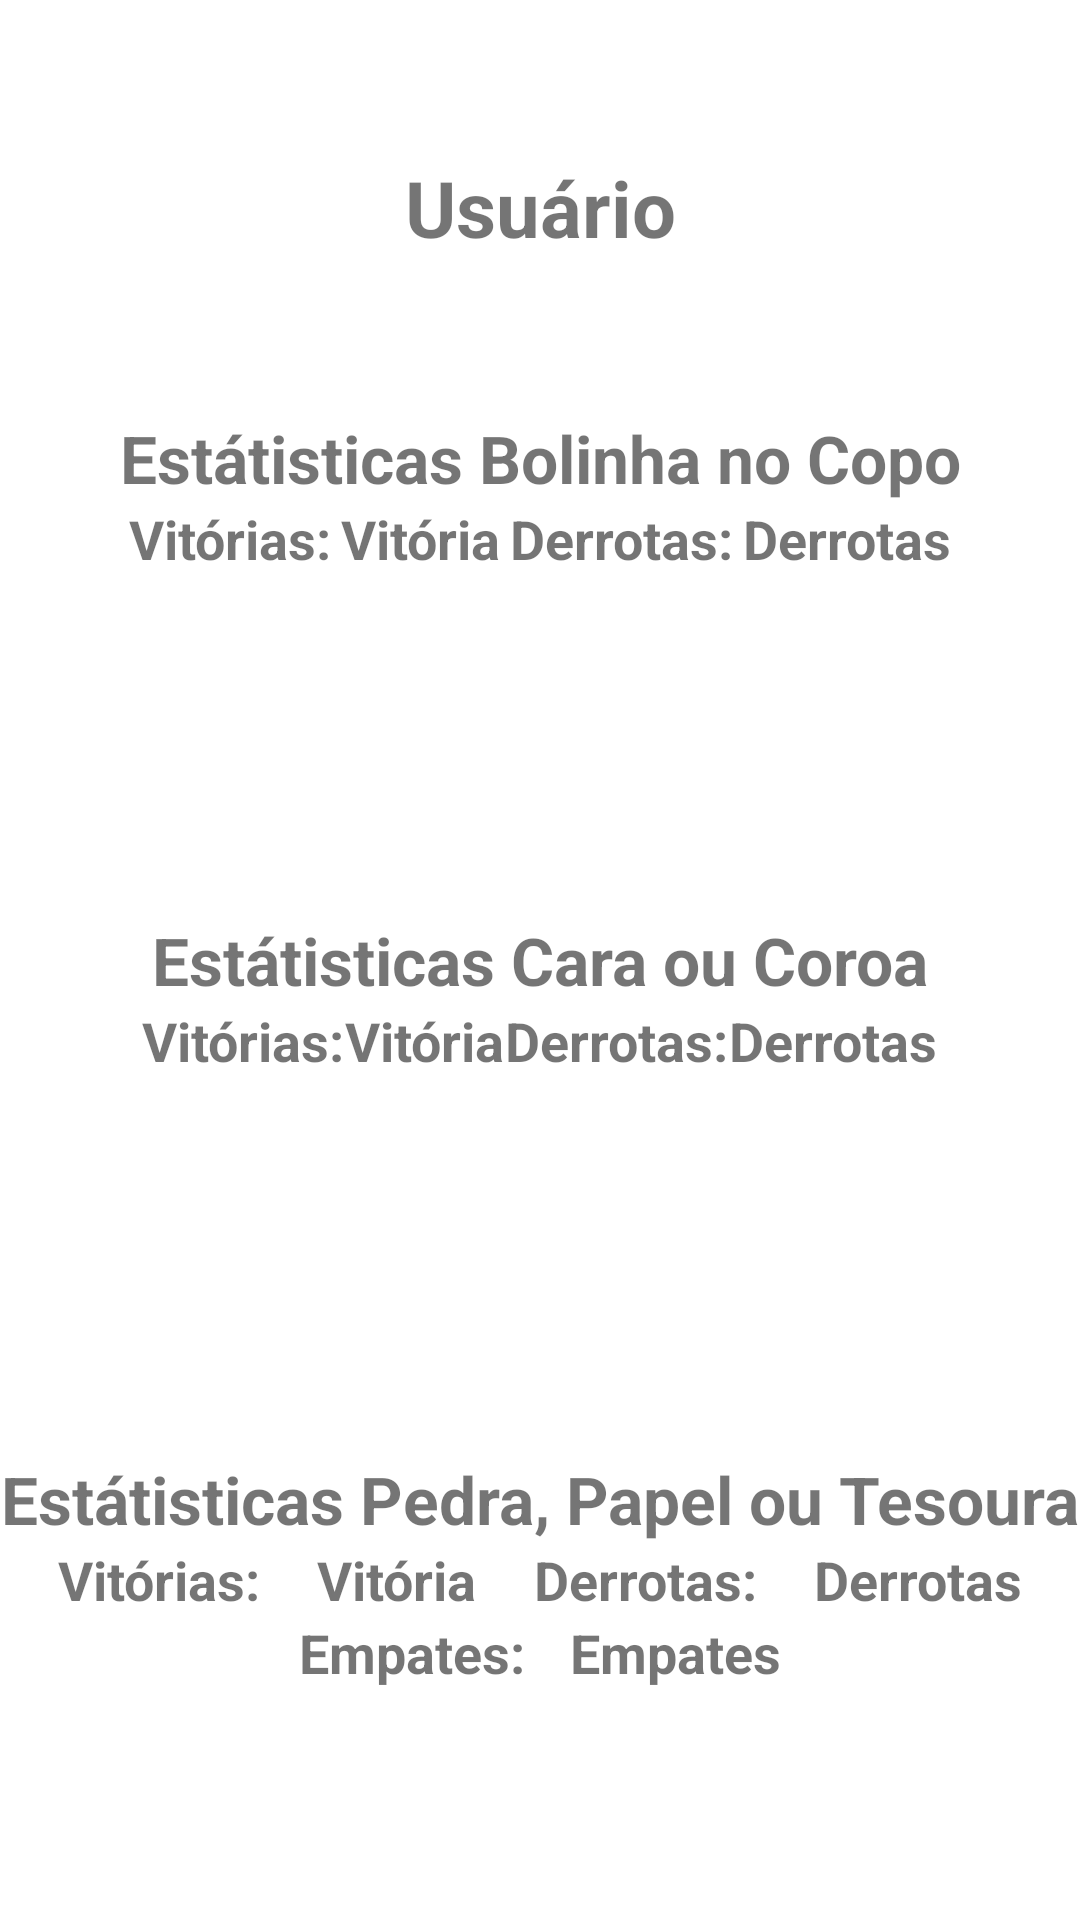

Reconstruct the res/layout file that produces this screen, plus the resources it refers to.
<!-- AndroidManifest.xml: application theme Theme.FirstFragments -->
<!-- res/layout/fragment_home.xml -->
<?xml version="1.0" encoding="utf-8"?>
<androidx.constraintlayout.widget.ConstraintLayout xmlns:android="http://schemas.android.com/apk/res/android"
    android:layout_width="match_parent"
    android:layout_height="match_parent"
    xmlns:app="http://schemas.android.com/apk/res-auto"
    xmlns:tools="http://schemas.android.com/tools"
    tools:context=".HomeFragment">

    <TextView
        android:id="@+id/titleTextView"
        android:layout_width="wrap_content"
        android:layout_height="wrap_content"
        android:text="Usuário"
        android:textSize="26dp"
        android:textStyle="bold"
        app:layout_constraintStart_toStartOf="parent"
        app:layout_constraintEnd_toEndOf="parent"
        app:layout_constraintTop_toTopOf="parent"
        app:layout_constraintBottom_toTopOf="@id/titleBolinhaCopoTextView"/>

    <TextView
        android:id="@+id/titleBolinhaCopoTextView"
        android:layout_width="wrap_content"
        android:layout_height="wrap_content"
        android:text="Estátisticas Bolinha no Copo"
        android:textSize="22dp"
        android:textStyle="bold"
        app:layout_constraintStart_toStartOf="parent"
        app:layout_constraintEnd_toEndOf="parent"
        app:layout_constraintTop_toTopOf="parent"
        app:layout_constraintBottom_toTopOf="@id/titleCaraCoroaTextView"/>

    <TextView
        android:id="@+id/vitoriasBolinhaCopoTextView"
        android:layout_width="wrap_content"
        android:layout_height="wrap_content"
        android:text="Vitórias:"
        android:textSize="18dp"
        android:textStyle="bold"
        app:layout_constraintStart_toStartOf="@id/titleBolinhaCopoTextView"
        app:layout_constraintTop_toBottomOf="@id/titleBolinhaCopoTextView"
        app:layout_constraintEnd_toStartOf="@id/resultadoVitoriasBolinhaCopoTextView"
        />

    <TextView
        android:id="@+id/resultadoVitoriasBolinhaCopoTextView"
        android:layout_width="wrap_content"
        android:layout_height="wrap_content"
        android:text="Vitória"
        android:textSize="18dp"
        android:textStyle="bold"
        app:layout_constraintStart_toEndOf="@id/vitoriasBolinhaCopoTextView"
        app:layout_constraintTop_toBottomOf="@id/titleBolinhaCopoTextView"
        app:layout_constraintEnd_toStartOf="@id/derrotasBolinhaCopoTextView"
        />

    <TextView
        android:id="@+id/derrotasBolinhaCopoTextView"
        android:layout_width="wrap_content"
        android:layout_height="wrap_content"
        android:text="Derrotas:"
        android:textSize="18dp"
        android:textStyle="bold"
        app:layout_constraintStart_toEndOf="@id/resultadoVitoriasBolinhaCopoTextView"
        app:layout_constraintTop_toBottomOf="@id/titleBolinhaCopoTextView"
        app:layout_constraintEnd_toStartOf="@id/resultadoDerrotasBolinhaCopoTextView"
        />

    <TextView
        android:id="@+id/resultadoDerrotasBolinhaCopoTextView"
        android:layout_width="wrap_content"
        android:layout_height="wrap_content"
        android:text="Derrotas"
        android:textSize="18dp"
        android:textStyle="bold"
        app:layout_constraintStart_toEndOf="@id/derrotasBolinhaCopoTextView"
        app:layout_constraintTop_toBottomOf="@id/titleBolinhaCopoTextView"
        app:layout_constraintEnd_toEndOf="@id/titleBolinhaCopoTextView"
        />

    <TextView
        android:id="@+id/titleCaraCoroaTextView"
        android:layout_width="wrap_content"
        android:layout_height="wrap_content"
        android:text="Estátisticas Cara ou Coroa"
        android:textSize="22dp"
        android:textStyle="bold"
        app:layout_constraintStart_toStartOf="parent"
        app:layout_constraintEnd_toEndOf="parent"
        app:layout_constraintTop_toTopOf="parent"
        app:layout_constraintBottom_toBottomOf="parent"/>

    <TextView
        android:id="@+id/vitoriasTextView"
        android:layout_width="wrap_content"
        android:layout_height="wrap_content"
        android:text="Vitórias:"
        android:textSize="18dp"
        android:textStyle="bold"
        app:layout_constraintStart_toStartOf="@id/titleCaraCoroaTextView"
        app:layout_constraintTop_toBottomOf="@id/titleCaraCoroaTextView"
        app:layout_constraintEnd_toStartOf="@id/resultadoVitoriasTextView"
        />

    <TextView
        android:id="@+id/resultadoVitoriasTextView"
        android:layout_width="wrap_content"
        android:layout_height="wrap_content"
        android:text="Vitória"
        android:textSize="18dp"
        android:textStyle="bold"
        app:layout_constraintStart_toEndOf="@id/vitoriasTextView"
        app:layout_constraintTop_toBottomOf="@id/titleCaraCoroaTextView"
        app:layout_constraintEnd_toStartOf="@id/derrotasTextView"
        />

    <TextView
        android:id="@+id/derrotasTextView"
        android:layout_width="wrap_content"
        android:layout_height="wrap_content"
        android:text="Derrotas:"
        android:textSize="18dp"
        android:textStyle="bold"
        app:layout_constraintStart_toEndOf="@id/resultadoVitoriasTextView"
        app:layout_constraintTop_toBottomOf="@id/titleCaraCoroaTextView"
        app:layout_constraintEnd_toStartOf="@id/resultadoDerrotasTextView"
        />

    <TextView
        android:id="@+id/resultadoDerrotasTextView"
        android:layout_width="wrap_content"
        android:layout_height="wrap_content"
        android:text="Derrotas"
        android:textSize="18dp"
        android:textStyle="bold"
        app:layout_constraintStart_toEndOf="@id/derrotasTextView"
        app:layout_constraintTop_toBottomOf="@id/titleCaraCoroaTextView"
        app:layout_constraintEnd_toEndOf="@id/titleCaraCoroaTextView"
        />

    <TextView
        android:id="@+id/titlePedraPapelTesouraTextView"
        android:layout_width="wrap_content"
        android:layout_height="wrap_content"
        android:text="Estátisticas Pedra, Papel ou Tesoura"
        android:textSize="22dp"
        android:textStyle="bold"
        app:layout_constraintStart_toStartOf="parent"
        app:layout_constraintEnd_toEndOf="parent"
        app:layout_constraintTop_toBottomOf="@id/resultadoDerrotasTextView"
        app:layout_constraintBottom_toBottomOf="parent"/>


    <TextView
        android:id="@+id/vitoriasPedraPapelTesouraTextView"
        android:layout_width="wrap_content"
        android:layout_height="wrap_content"
        android:text="Vitórias:"
        android:textSize="18dp"
        android:textStyle="bold"
        app:layout_constraintStart_toStartOf="@id/titlePedraPapelTesouraTextView"
        app:layout_constraintTop_toBottomOf="@id/titlePedraPapelTesouraTextView"
        app:layout_constraintEnd_toStartOf="@id/resultadoVitoriasPedraPapelTesouraTextView"
        />

    <TextView
        android:id="@+id/resultadoVitoriasPedraPapelTesouraTextView"
        android:layout_width="wrap_content"
        android:layout_height="wrap_content"
        android:text="Vitória"
        android:textSize="18dp"
        android:textStyle="bold"
        app:layout_constraintStart_toEndOf="@id/vitoriasPedraPapelTesouraTextView"
        app:layout_constraintTop_toBottomOf="@id/titlePedraPapelTesouraTextView"
        app:layout_constraintEnd_toStartOf="@id/derrotasPedraPapelTesouraTextView"
        />

    <TextView
        android:id="@+id/empatesPedraPapelTesouraTextView"
        android:layout_width="wrap_content"
        android:layout_height="wrap_content"
        android:text="Empates:"
        android:textSize="18dp"
        android:textStyle="bold"
        app:layout_constraintStart_toEndOf="parent"
        app:layout_constraintTop_toBottomOf="@id/resultadoVitoriasPedraPapelTesouraTextView"
        app:layout_constraintEnd_toStartOf="@id/resultadoEmpatesPedraPapelTesouraTextView"
        android:layout_marginRight="15dp"
        />

    <TextView
        android:id="@+id/resultadoEmpatesPedraPapelTesouraTextView"
        android:layout_width="wrap_content"
        android:layout_height="wrap_content"
        android:text="Empates"
        android:textSize="18dp"
        android:textStyle="bold"
        app:layout_constraintStart_toEndOf="@id/empatesPedraPapelTesouraTextView"
        app:layout_constraintTop_toBottomOf="@id/resultadoVitoriasPedraPapelTesouraTextView"
        app:layout_constraintEnd_toStartOf="parent"
        />

    <TextView
        android:id="@+id/derrotasPedraPapelTesouraTextView"
        android:layout_width="wrap_content"
        android:layout_height="wrap_content"
        android:text="Derrotas:"
        android:textSize="18dp"
        android:textStyle="bold"
        app:layout_constraintStart_toEndOf="@id/resultadoVitoriasPedraPapelTesouraTextView"
        app:layout_constraintTop_toBottomOf="@id/titlePedraPapelTesouraTextView"
        app:layout_constraintEnd_toStartOf="@id/resultadoDerrotasPedraPapelTesouraTextView"
        />

    <TextView
        android:id="@+id/resultadoDerrotasPedraPapelTesouraTextView"
        android:layout_width="wrap_content"
        android:layout_height="wrap_content"
        android:text="Derrotas"
        android:textSize="18dp"
        android:textStyle="bold"
        app:layout_constraintStart_toEndOf="@id/derrotasPedraPapelTesouraTextView"
        app:layout_constraintTop_toBottomOf="@id/titlePedraPapelTesouraTextView"
        app:layout_constraintEnd_toEndOf="@id/titlePedraPapelTesouraTextView"
        />
    

</androidx.constraintlayout.widget.ConstraintLayout>
<!-- resources referenced by this layout -->
<resources>
  <style name="Theme.FirstFragments" parent="Theme.MaterialComponents.DayNight.NoActionBar">
          
          <item name="colorPrimary">@color/purple_500</item>
          <item name="colorPrimaryVariant">@color/purple_700</item>
          <item name="colorOnPrimary">@color/white</item>
          
          <item name="colorSecondary">@color/teal_200</item>
          <item name="colorSecondaryVariant">@color/teal_700</item>
          <item name="colorOnSecondary">@color/black</item>
          
          <item name="android:statusBarColor" tools:targetApi="l">?attr/colorPrimaryVariant</item>
          
      </style>
  <!-- not gathered from this repository: default colours our renderer supplied (Android Studio template values) -->
  <color name="purple_500">#FF6200EE</color>
  <color name="purple_700">#FF3700B3</color>
  <color name="teal_200">#FF03DAC5</color>
  <color name="teal_700">#FF018786</color>
  <color name="black">#FF000000</color>
  <color name="white">#FFFFFFFF</color>
</resources>
